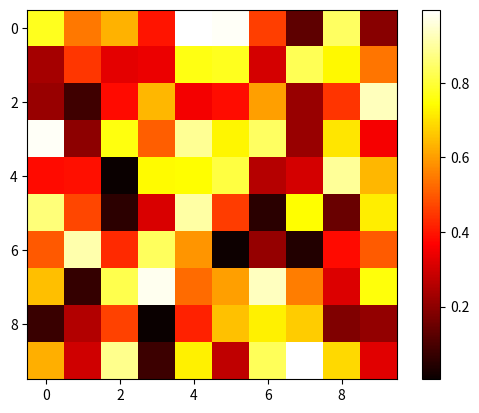

The script that saved this image:
'''
    imshow() 函数是 Matplotlib 库中的一个函数，用于显示图像。
    imshow() 函数常用于绘制二维的灰度图像或彩色图像。
    imshow() 函数可用于绘制矩阵、热力图、地图等。
'''
import matplotlib.pyplot as plt
import numpy as np

# 生成一个随机的彩色图像
img = np.random.rand(10, 10)

# 绘制彩色图像
# plt.imshow(img)

# 显示热力图
plt.imshow(img, cmap='hot')

# 显示图像
plt.colorbar()
# 显示图像
plt.show()